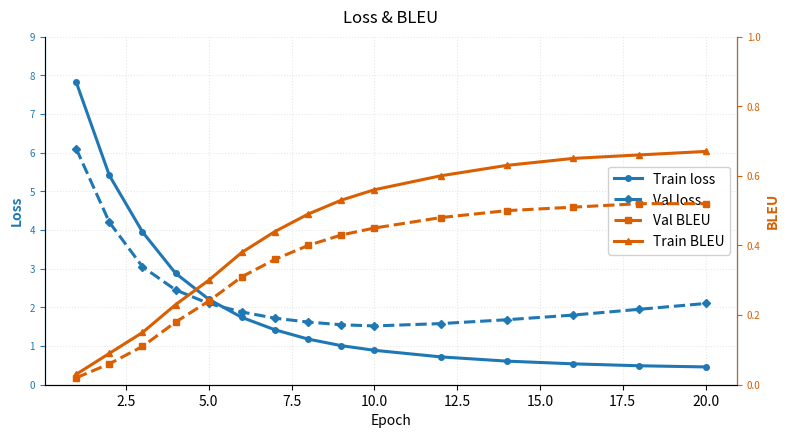

Reproduce this figure in Python.
"""Overlay train/val loss + BLEU, including experiment grids.

Examples:
    python scripts/overlay_loss_bleu.py              # quick single-plot demo
    python scripts/overlay_loss_bleu.py --grid        # full 2x6 from raw_values
    python scripts/overlay_loss_bleu.py --grid-n 1    # 2x3 grid for N=1 only
    python scripts/overlay_loss_bleu.py --grid-split  # 2x3 grids for N=1 and N=6
"""

from __future__ import annotations

import argparse
from pathlib import Path
from typing import Dict, List, Optional, Sequence, Tuple

import matplotlib.pyplot as plt
import numpy as np

# ── Quick-test demo values ────────────────────────────────────────────────
EPOCHS = [1, 2, 3, 4, 5, 6, 7, 8, 9, 10, 12, 14, 16, 18, 20]
TRAIN_LOSS = [
    7.82, 5.41, 3.95, 2.88, 2.21, 1.74, 1.42, 1.18, 1.01, 0.89,
    0.72, 0.61, 0.54, 0.49, 0.46,
]
VAL_LOSS = [
    6.10, 4.20, 3.05, 2.45, 2.10, 1.88, 1.72, 1.62, 1.55, 1.52,
    1.58, 1.68, 1.80, 1.95, 2.10,
]
VAL_BLEU = [
    0.02, 0.06, 0.11, 0.18, 0.24, 0.31, 0.36, 0.40, 0.43, 0.45,
    0.48, 0.50, 0.51, 0.52, 0.52,
]
TRAIN_BLEU = [
    0.03, 0.09, 0.15, 0.23, 0.30, 0.38, 0.44, 0.49, 0.53, 0.56,
    0.60, 0.63, 0.65, 0.66, 0.67,
]

# ── 2x6 grid config ───────────────────────────────────────────────────────
SIZES = ["30K", "100K", "300K", "1M", "3M", "5M"]
NS = [1, 6]
RAW_ROOTS = [
    Path("artifacts_copy_for_cursor/loss_curves"),
    Path("artifacts_preserved_latest/loss_curves"),
]
GRID_OUTPUT = Path("artifacts_copy_for_cursor/grid_2x6.svg")
GRID_N_OUTPUT = Path("artifacts_copy_for_cursor/grid_N{n}_2x3.svg")
DEMO_OUTPUT = Path("artifacts/overlay_loss_bleu.png")

LOSS_COLOR = "#1f77b4"
BLEU_COLOR = "#d95f02"


def parse_metric_file(path: Path) -> Tuple[np.ndarray, np.ndarray]:
    """Parse `step: value` lines; keep last value per step (handles duplicates)."""
    by_step: Dict[int, float] = {}
    order: List[int] = []
    for line in path.read_text().splitlines():
        line = line.strip()
        if not line:
            continue
        step_s, val_s = line.split(":", 1)
        step = int(step_s.strip())
        val = float(val_s.strip())
        if step not in by_step:
            order.append(step)
        by_step[step] = val
    steps = np.asarray(order, dtype=float)
    vals = np.asarray([by_step[s] for s in order], dtype=float)
    return steps, vals


def load_series_as_list(path: Path) -> np.ndarray:
    """Load values in file order (for dense train_loss logged every update)."""
    vals = []
    for line in path.read_text().splitlines():
        line = line.strip()
        if not line:
            continue
        vals.append(float(line.split(":", 1)[1].strip()))
    return np.asarray(vals, dtype=float)


def find_raw_dir(n: int, size: str) -> Path:
    rel = Path(f"N_{n}/name_wmt24/size_{size}/bs_128/seed_42/seq_50/raw_values")
    for root in RAW_ROOTS:
        candidate = root / rel
        if (candidate / "train_loss.txt").exists() and (candidate / "val_loss.txt").exists():
            return candidate
    raise FileNotFoundError(f"No raw_values for N={n} size={size}")


def load_run(n: int, size: str) -> dict:
    raw = find_raw_dir(n, size)
    train_loss = load_series_as_list(raw / "train_loss.txt")
    _, val_loss = parse_metric_file(raw / "val_loss.txt")
    _, train_bleu = parse_metric_file(raw / "train_bleu.txt")
    _, val_bleu = parse_metric_file(raw / "val_bleu.txt")
    n_epochs = max(len(val_loss), len(train_bleu), len(val_bleu), 1)
    return {
        "n": n,
        "size": size,
        "raw": raw,
        "train_loss": train_loss,
        "val_loss": val_loss,
        "train_bleu": train_bleu,
        "val_bleu": val_bleu,
        "n_epochs": n_epochs,
    }


def downsample(y: np.ndarray, max_points: int) -> Tuple[np.ndarray, np.ndarray]:
    if len(y) <= max_points:
        x = np.arange(1, len(y) + 1, dtype=float)
        return x, y
    idx = np.linspace(0, len(y) - 1, max_points).astype(int)
    x = (idx + 1).astype(float)
    return x, y[idx]


def stretch_to_updates(y: np.ndarray, n_updates: int) -> np.ndarray:
    """Linearly map a per-epoch series onto the weight-update axis."""
    if len(y) == 0:
        return np.full(n_updates, np.nan)
    if len(y) == 1:
        return np.full(n_updates, y[0])
    xp = np.linspace(0, n_updates - 1, len(y))
    x = np.arange(n_updates, dtype=float)
    return np.interp(x, xp, y)


def style_loss_axis(ax):
    ax.set_ylabel("Loss", color=LOSS_COLOR, fontweight="semibold")
    ax.tick_params(axis="y", colors=LOSS_COLOR, labelsize=7)
    ax.spines["left"].set_color(LOSS_COLOR)
    ax.set_ylim(0, 9)
    ax.grid(True, alpha=0.3, linestyle=":")
    ax.spines["top"].set_visible(False)


def style_bleu_axis(ax):
    ax.set_ylabel("BLEU", color=BLEU_COLOR, fontweight="semibold")
    ax.tick_params(axis="y", colors=BLEU_COLOR, labelsize=7)
    ax.spines["right"].set_color(BLEU_COLOR)
    ax.spines["top"].set_visible(False)
    ax.set_ylim(0, 1)


def plot_overlay_on_ax(
    ax_loss,
    run: dict,
    max_points: int = 2500,
    show_legend: bool = False,
    show_ylabels: bool = True,
):
    train_loss = run["train_loss"]
    n_updates = len(train_loss)
    x_loss, y_train = downsample(train_loss, max_points)

    y_val = stretch_to_updates(run["val_loss"], n_updates)
    y_train_bleu = stretch_to_updates(run["train_bleu"], n_updates)
    y_val_bleu = stretch_to_updates(run["val_bleu"], n_updates)
    _, y_val = downsample(y_val, max_points)
    _, y_train_bleu = downsample(y_train_bleu, max_points)
    _, y_val_bleu = downsample(y_val_bleu, max_points)

    ax_bleu = ax_loss.twinx()

    (ln1,) = ax_loss.plot(x_loss, y_train, color=LOSS_COLOR, lw=1.2, label="Train loss", zorder=3)
    (ln2,) = ax_loss.plot(x_loss, y_val, color=LOSS_COLOR, lw=1.2, ls="--", label="Val loss", zorder=4)
    (ln3,) = ax_bleu.plot(x_loss, y_train_bleu, color=BLEU_COLOR, lw=1.2, label="Train BLEU", zorder=3)
    (ln4,) = ax_bleu.plot(
        x_loss, y_val_bleu, color=BLEU_COLOR, lw=1.2, ls="--", label="Val BLEU", zorder=4
    )

    ax_loss.set_xlim(1, n_updates)
    ax_loss.set_xlabel("Weight Updates", fontsize=8)
    ax_loss.tick_params(axis="x", labelsize=7)
    style_loss_axis(ax_loss)
    style_bleu_axis(ax_bleu)
    if not show_ylabels:
        ax_loss.set_ylabel("")
        ax_bleu.set_ylabel("")

    # Epoch secondary axis
    ax_ep = ax_loss.twiny()
    ax_ep.set_xlim(0, run["n_epochs"])
    ax_ep.set_xlabel("Epoch", fontsize=8)
    ax_ep.tick_params(axis="x", labelsize=7)
    ax_ep.spines["top"].set_visible(True)

    title = f"N: {run['n']} | Size: {run['size']} | Bs: 128 | Seed: 42"
    ax_loss.set_title(title, fontsize=8, pad=18)

    if show_legend:
        lines = [ln1, ln2, ln3, ln4]
        ax_loss.legend(lines, [ln.get_label() for ln in lines], loc="upper right", fontsize=6, framealpha=0.9)

    return ax_bleu


def overlay_loss_bleu(
    epochs,
    train_loss,
    val_loss,
    val_bleu,
    train_bleu=None,
    output_path: Path = DEMO_OUTPUT,
    title: str = "Loss & BLEU",
):
    fig, ax = plt.subplots(figsize=(8, 4.5), dpi=150)
    ax_bleu = ax.twinx()
    x = np.asarray(epochs, dtype=float)
    (ln1,) = ax.plot(x, train_loss, color=LOSS_COLOR, lw=2.2, marker="o", ms=4, label="Train loss")
    (ln2,) = ax.plot(x, val_loss, color=LOSS_COLOR, lw=2.2, ls="--", marker="D", ms=4, label="Val loss")
    (ln3,) = ax_bleu.plot(x, val_bleu, color=BLEU_COLOR, lw=2.2, ls="--", marker="s", ms=4, label="Val BLEU")
    lines = [ln1, ln2, ln3]
    if train_bleu is not None:
        (ln4,) = ax_bleu.plot(
            x, train_bleu, color=BLEU_COLOR, lw=2.2, marker="^", ms=4, label="Train BLEU"
        )
        lines.append(ln4)
    ax.set_xlabel("Epoch")
    style_loss_axis(ax)
    style_bleu_axis(ax_bleu)
    ax.set_ylim(bottom=0)
    ax.set_title(title, pad=10)
    ax.legend(lines, [ln.get_label() for ln in lines], loc="center right", framealpha=0.9)
    fig.tight_layout()
    output_path = Path(output_path)
    output_path.parent.mkdir(parents=True, exist_ok=True)
    fig.savefig(output_path, bbox_inches="tight")
    plt.close(fig)
    print(f"Saved {output_path}")
    return output_path


def generate_grid_2x3_for_n(
    n: int,
    sizes: Sequence[str] = SIZES,
    output_path: Optional[Path] = None,
    dpi: int = 160,
):
    """Build a 2x3 overlay grid for one layer count across all dataset sizes."""
    if len(sizes) != 6:
        raise ValueError(f"Expected 6 sizes for a 2x3 grid, got {len(sizes)}")
    size_rows = [list(sizes[:3]), list(sizes[3:])]
    nrows, ncols = 2, 3
    fig, axes = plt.subplots(
        nrows,
        ncols,
        figsize=(ncols * 4.2, nrows * 3.4),
        dpi=dpi,
        squeeze=False,
    )

    for r, row_sizes in enumerate(size_rows):
        for c, size in enumerate(row_sizes):
            ax = axes[r][c]
            run = load_run(n, size)
            print(f"Plotting N={n} size={size} from {run['raw']}")
            plot_overlay_on_ax(
                ax,
                run,
                show_legend=(r == 0 and c == ncols - 1),
                show_ylabels=(c == 0),
            )

    fig.suptitle(f"Loss & BLEU overlay | N={n} | wmt24 | seq 50", fontsize=12, y=0.995)
    fig.tight_layout(rect=[0, 0, 1, 0.98], w_pad=1.2, h_pad=1.4)

    out = Path(output_path or GRID_N_OUTPUT.as_posix().format(n=n))
    out.parent.mkdir(parents=True, exist_ok=True)
    fig.savefig(out, bbox_inches="tight")
    plt.close(fig)
    print(f"Saved grid ({nrows}x{ncols}, N={n}) → {out}")
    return out


def generate_grid_split_by_n(
    ns: Sequence[int] = NS,
    sizes: Sequence[str] = SIZES,
    output_dir: Path = GRID_N_OUTPUT.parent,
    dpi: int = 160,
) -> List[Path]:
    """Build one 2x3 grid per layer count."""
    paths = []
    for n in ns:
        out = output_dir / f"grid_N{n}_2x3.svg"
        paths.append(generate_grid_2x3_for_n(n=n, sizes=sizes, output_path=out, dpi=dpi))
    return paths


def generate_grid_2x6(
    sizes: Sequence[str] = SIZES,
    ns: Sequence[int] = NS,
    output_path: Path = GRID_OUTPUT,
    dpi: int = 160,
):
    nrows, ncols = len(ns), len(sizes)
    fig, axes = plt.subplots(
        nrows,
        ncols,
        figsize=(ncols * 4.2, nrows * 3.4),
        dpi=dpi,
        squeeze=False,
    )

    for r, n in enumerate(ns):
        for c, size in enumerate(sizes):
            ax = axes[r][c]
            run = load_run(n, size)
            print(f"Plotting N={n} size={size} from {run['raw']}")
            plot_overlay_on_ax(
                ax,
                run,
                show_legend=(r == 0 and c == ncols - 1),
                show_ylabels=(c == 0),
            )

    fig.suptitle("Loss & BLEU overlay | wmt24 | seq 50", fontsize=12, y=0.995)
    fig.tight_layout(rect=[0, 0, 1, 0.98], w_pad=1.2, h_pad=1.4)

    output_path = Path(output_path)
    output_path.parent.mkdir(parents=True, exist_ok=True)
    fig.savefig(output_path, bbox_inches="tight")
    plt.close(fig)
    print(f"Saved grid ({nrows}x{ncols}) → {output_path}")
    return output_path


def main():
    parser = argparse.ArgumentParser(description=__doc__)
    parser.add_argument("--grid", action="store_true", help="Build the full 2x6 overlay grid from raw_values")
    parser.add_argument(
        "--grid-n",
        type=int,
        choices=NS,
        default=None,
        help="Build a 2x3 overlay grid for a single layer count (1 or 6)",
    )
    parser.add_argument(
        "--grid-split",
        action="store_true",
        help="Build separate 2x3 grids for each layer count (N=1 and N=6)",
    )
    parser.add_argument(
        "-o",
        "--output",
        type=Path,
        default=None,
        help="Output path (default depends on mode)",
    )
    args = parser.parse_args()

    if args.grid_split:
        generate_grid_split_by_n()
    elif args.grid_n is not None:
        generate_grid_2x3_for_n(n=args.grid_n, output_path=args.output)
    elif args.grid:
        generate_grid_2x6(output_path=args.output or GRID_OUTPUT)
    else:
        overlay_loss_bleu(
            EPOCHS,
            TRAIN_LOSS,
            VAL_LOSS,
            VAL_BLEU,
            train_bleu=TRAIN_BLEU,
            output_path=args.output or DEMO_OUTPUT,
        )


if __name__ == "__main__":
    main()
